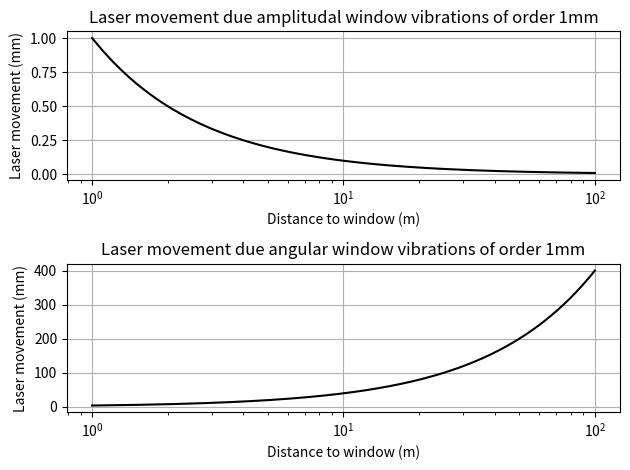

Recreate this plot in Python. (Note: this script raises an exception after producing the figure.)
import numpy as np
import matplotlib.pyplot as plt


def delta_pos(distance, separation=0.5, delta_distance = 1e-3):
    """
    Calculate the change in position for the laser due to change in distance.

    Parameters
    ----------
    distance : float, np.ndarray
        The distance from the center of the modules to the window.
    separation : float, np.ndarray, optional
        The separation between the modules, by default 0.5m
    delta_distance : float, optional
        The amplitude of window vibrations, by default 1e-3m
    
    returns
    -------
    delta : float, np.ndarray
        the movement of the laser as a result of the window vibrations.
    """
    b = separation / 2
    tantheta = distance / b
    delta = ((distance + delta_distance) / tantheta - b) * 2
    delta -= ((distance - delta_distance) / tantheta - b) * 2
    return delta


def delta_angle(distance,
                separation=0.5,
                delta_distance=1e-3,
                window_size=1):
    """
    Calculate the change in position for the laser due to change in angle.

    Parameters
    ----------
    distance : float, np.ndarray
        The distance from the center of the modules to the window.
    separation : float, np.ndarray, optional
        The separation between the modules, by default 0.5m
    delta_distance : float, optional
        The amplitude of window vibrations, by default 1e-3m
    window_size : float, optional
        The width of the window, by default 1m
    
    returns
    -------
    delta : float, np.ndarray
        the movement of the laser as a result of the window vibrations.
    """
    b = separation / 2
    window_angle = np.arctan(delta_distance / (window_size / 2))
    alpha = np.arctan(b / distance)
    delta = distance * np.tan(alpha + window_angle) - b
    delta -= distance * np.tan(alpha - window_angle) - b
    return delta
    


if __name__ == "__main__":
    distances = np.linspace(1, 100, 1000)
    delta_amp = delta_pos(distances, separation=0.5, delta_distance=1e-3)
    fig, ax = plt.subplots(2, 1, layout="tight")
    ax[0].plot(
        distances,
        delta_amp * 1e3,
        label="amplitudal change. Separation 0.5m, Vibration 1mm",
        c='k'
    )
    ax[0].set(
        xlabel="Distance to window (m)",
        ylabel="Laser movement (mm)",
        title="Laser movement due amplitudal window vibrations of order 1mm",
        xscale="log",
    )
    ax[0].grid()
    
    delta_ang = delta_angle(
        distances,
        separation=0.5,
        delta_distance=1e-3,
        window_size=1
    )
    ax[1].plot(
        distances,
        delta_ang * 1e3,
        label="angular change. Separation 0.5m, Vibration 1mm, window size 1m",
        c='k'
    )
    ax[1].set(
        xlabel="Distance to window (m)",
        ylabel="Laser movement (mm)",
        title="Laser movement due angular window vibrations of order 1mm",
        xscale="log",
    )
    ax[1].grid()
    
    fig.savefig("preparation/afstand_log.png", dpi=300)
    fig.savefig("preparation/afstand_log.pdf", dpi=300)
    
    distance = 10  # m
    delta = np.linspace(1e-6, 1e-3, 1000)
    delta_amp = delta_pos(distance, separation=0.5, delta_distance=delta)
    delta_ang = delta_angle(
        distance,
        separation=0.5,
        delta_distance=delta,
        window_size=1
    )
    
    fig, ax = plt.subplots(2, 1, layout="tight")
    ax[0].plot(
        delta * 1e3,
        delta_amp * 1e3,
        label="amplitudal change. Separation 0.5m, Distance 100m",
        c='k'
    )
    ax[0].set(
        xlabel="Window vibration amplitude (mm)",
        ylabel="Laser movement (mm)",
        title=f"Laser movement due to amplitudal window vibrations at {distance}m",
        xscale="log",
    )
    ax[0].grid()
    ax[1].plot(
        delta * 1e3,
        delta_ang * 1e3,
        label="angular change. Separation 0.5m, Distance 100m, window size 1m",
        c='k'
    )
    ax[1].set(
        xlabel="Window vibration amplitude (mm)",
        ylabel="Laser movement (mm)",
        title=f"Laser movement due to angular window vibrations at {distance}m",
        xscale="log",
    )
    ax[1].grid()
    fig.savefig(f"preparation/vibrationamp_{distance}m_log.png", dpi=300)
    fig.savefig(f"preparation/vibrationamp_{distance}m_log.pdf", dpi=300)
    plt.show()